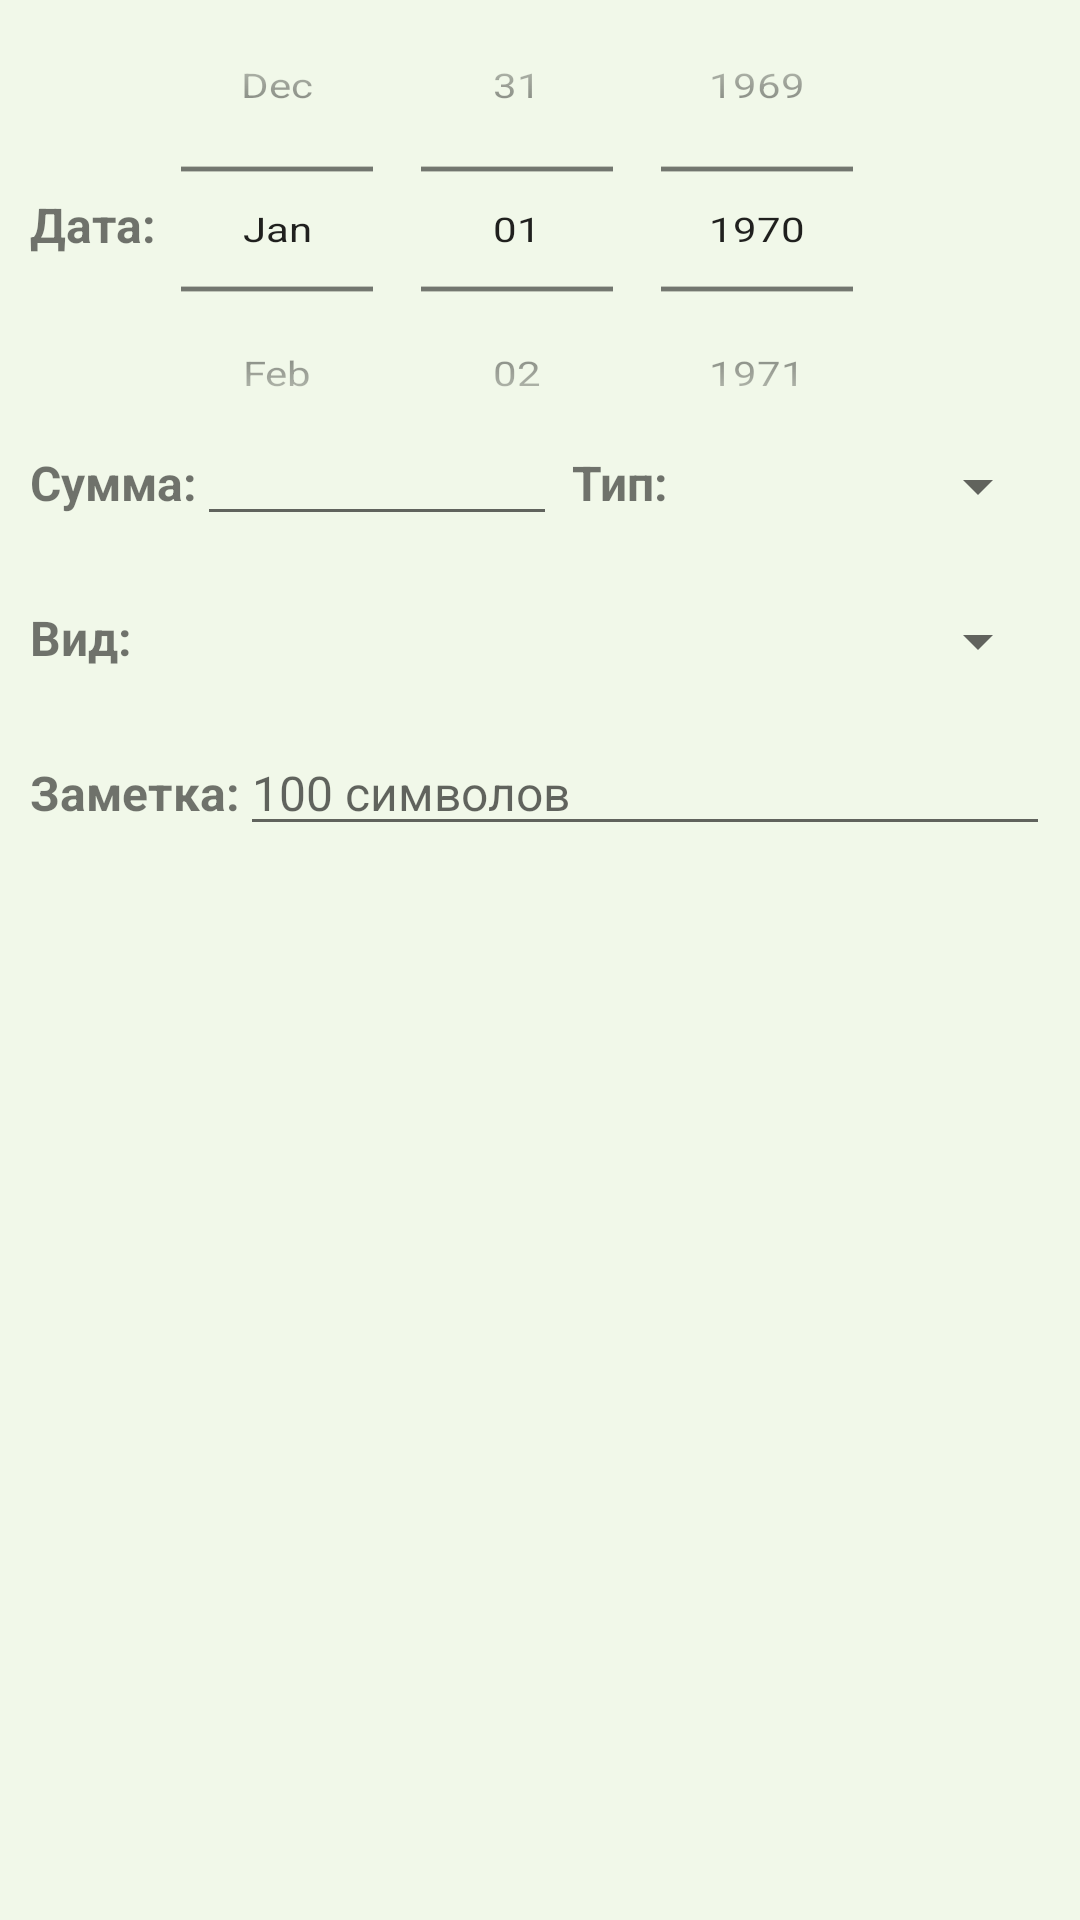

Here is an Android app screen rendered from its layout file. Give the layout XML and the strings, colors and styles it references.
<!-- AndroidManifest.xml: application theme AppTheme -->
<!-- res/layout/dialog_fast_input.xml -->
<?xml version="1.0" encoding="utf-8"?>
<RelativeLayout xmlns:android="http://schemas.android.com/apk/res/android"

    android:layout_width="match_parent"
    android:layout_height="wrap_content"
    android:background="@color/colorPrimarySuperLight"
    android:orientation="vertical"
    android:padding="10dp">

    <TextView
        android:id="@+id/dateLegend"
        android:layout_width="wrap_content"
        android:layout_height="wrap_content"
        android:layout_marginTop="54dp"
        android:text="Дата:"
        android:textSize="16dp"
        android:textStyle="bold" />

    <DatePicker
        android:id="@+id/datePicker"
        android:layout_width="wrap_content"
        android:layout_height="wrap_content"
        android:layout_marginTop="-40dp"
        android:layout_toRightOf="@id/dateLegend"
        android:calendarViewShown="false"
        android:datePickerMode="spinner"
        android:scaleY="0.8"
        android:spinnersShown="true" />

    <TextView
        android:id="@+id/sumLegend"
        android:layout_width="wrap_content"
        android:layout_height="wrap_content"
        android:layout_marginTop="140dp"
        android:text="Сумма:"
        android:textSize="16dp"
        android:textStyle="bold" />

    <EditText
        android:id="@+id/sum"
        android:layout_width="120dp"
        android:layout_height="wrap_content"
        android:layout_marginTop="130dp"
        android:layout_toRightOf="@id/sumLegend"
        android:inputType="numberDecimal"
        android:maxLength="12"
        android:textAlignment="textEnd"
        android:textSize="16dp"
        android:textStyle="bold" />

    <TextView
        android:id="@+id/typeLegend"
        android:layout_width="wrap_content"
        android:layout_height="wrap_content"
        android:layout_marginLeft="5dp"
        android:layout_marginTop="140dp"
        android:layout_toRightOf="@id/sum"
        android:text="Тип:"
        android:textSize="16dp"
        android:textStyle="bold" />

    <Spinner
        android:id="@+id/typeSpinner"
        android:layout_width="match_parent"
        android:layout_height="wrap_content"
        android:layout_marginTop="140dp"
        android:layout_toRightOf="@id/typeLegend" />

    <TextView
        android:id="@+id/subTypeLegend"
        android:layout_width="wrap_content"
        android:layout_height="wrap_content"
        android:layout_below="@id/sumLegend"
        android:layout_marginTop="30dp"
        android:text="Вид:"
        android:textSize="16dp"
        android:textStyle="bold" />

    <Spinner
        android:id="@+id/subTypeSpinner"
        android:layout_width="match_parent"
        android:layout_height="wrap_content"
        android:layout_below="@id/sumLegend"
        android:layout_marginTop="30dp"
        android:layout_toRightOf="@id/subTypeLegend" />

    <TextView
        android:id="@+id/noteLegend"
        android:layout_width="wrap_content"
        android:layout_height="wrap_content"
        android:layout_below="@id/subTypeLegend"
        android:layout_marginTop="30dp"
        android:text="Заметка:"
        android:textSize="16dp"
        android:textStyle="bold" />

    <EditText
        android:id="@+id/noteText"
        android:layout_width="match_parent"
        android:layout_height="wrap_content"
        android:layout_below="@id/subTypeLegend"
        android:layout_marginTop="20dp"
        android:maxLength="100"
        android:hint="100 символов"
        android:layout_toRightOf="@id/noteLegend"
        android:textSize="16dp" />

</RelativeLayout>
<!-- resources referenced by this layout -->
<resources>
  <color name="colorPrimarySuperLight">#F1F8E9</color>
  <style name="AppTheme" parent="Theme.AppCompat.Light.DarkActionBar">
          
          <item name="colorPrimary">@color/colorPrimary</item>
          <item name="colorPrimaryDark">@color/colorPrimaryDark</item>
          <item name="colorAccent">@color/colorAccent</item>
  
      </style>
  <color name="colorPrimary">#8BC34A</color>
  <color name="colorPrimaryDark">#689F38</color>
  <color name="colorAccent">#FFEA00</color>
</resources>
